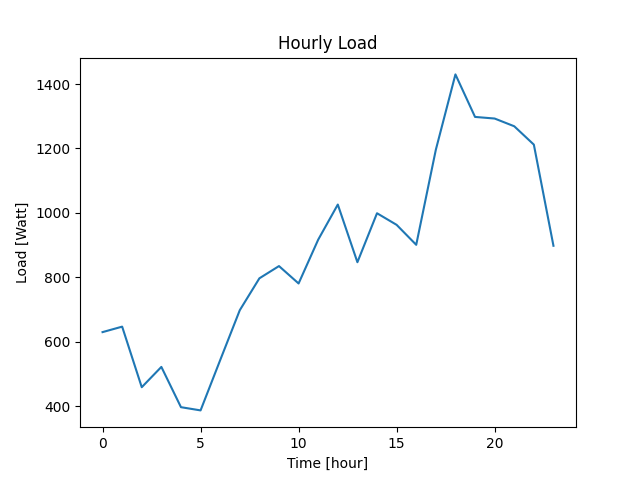

The table this chart was drawn from, first rows:
Datetime, Load
2022-04-07 10:40:39, 630
2022-04-07 11:40:39, 647
2022-04-07 12:40:39, 459
2022-04-07 13:40:39, 522
2022-04-07 14:40:39, 397
2022-04-07 15:40:39, 387
2022-04-07 16:40:39, 543
2022-04-07 17:40:39, 698
2022-04-07 18:40:39, 797
2022-04-07 19:40:39, 835
2022-04-07 20:40:39, 781
2022-04-07 21:40:39, 917
2022-04-07 22:40:39, 1026
2022-04-07 23:40:39, 847
2022-04-08 00:40:39, 999
2022-04-08 01:40:39, 963
2022-04-08 02:40:39, 901
2022-04-08 03:40:39, 1196
2022-04-08 04:40:39, 1430
2022-04-08 05:40:39, 1298
2022-04-08 06:40:39, 1293
2022-04-08 07:40:39, 1269
2022-04-08 08:40:39, 1212
2022-04-08 09:40:39, 898
